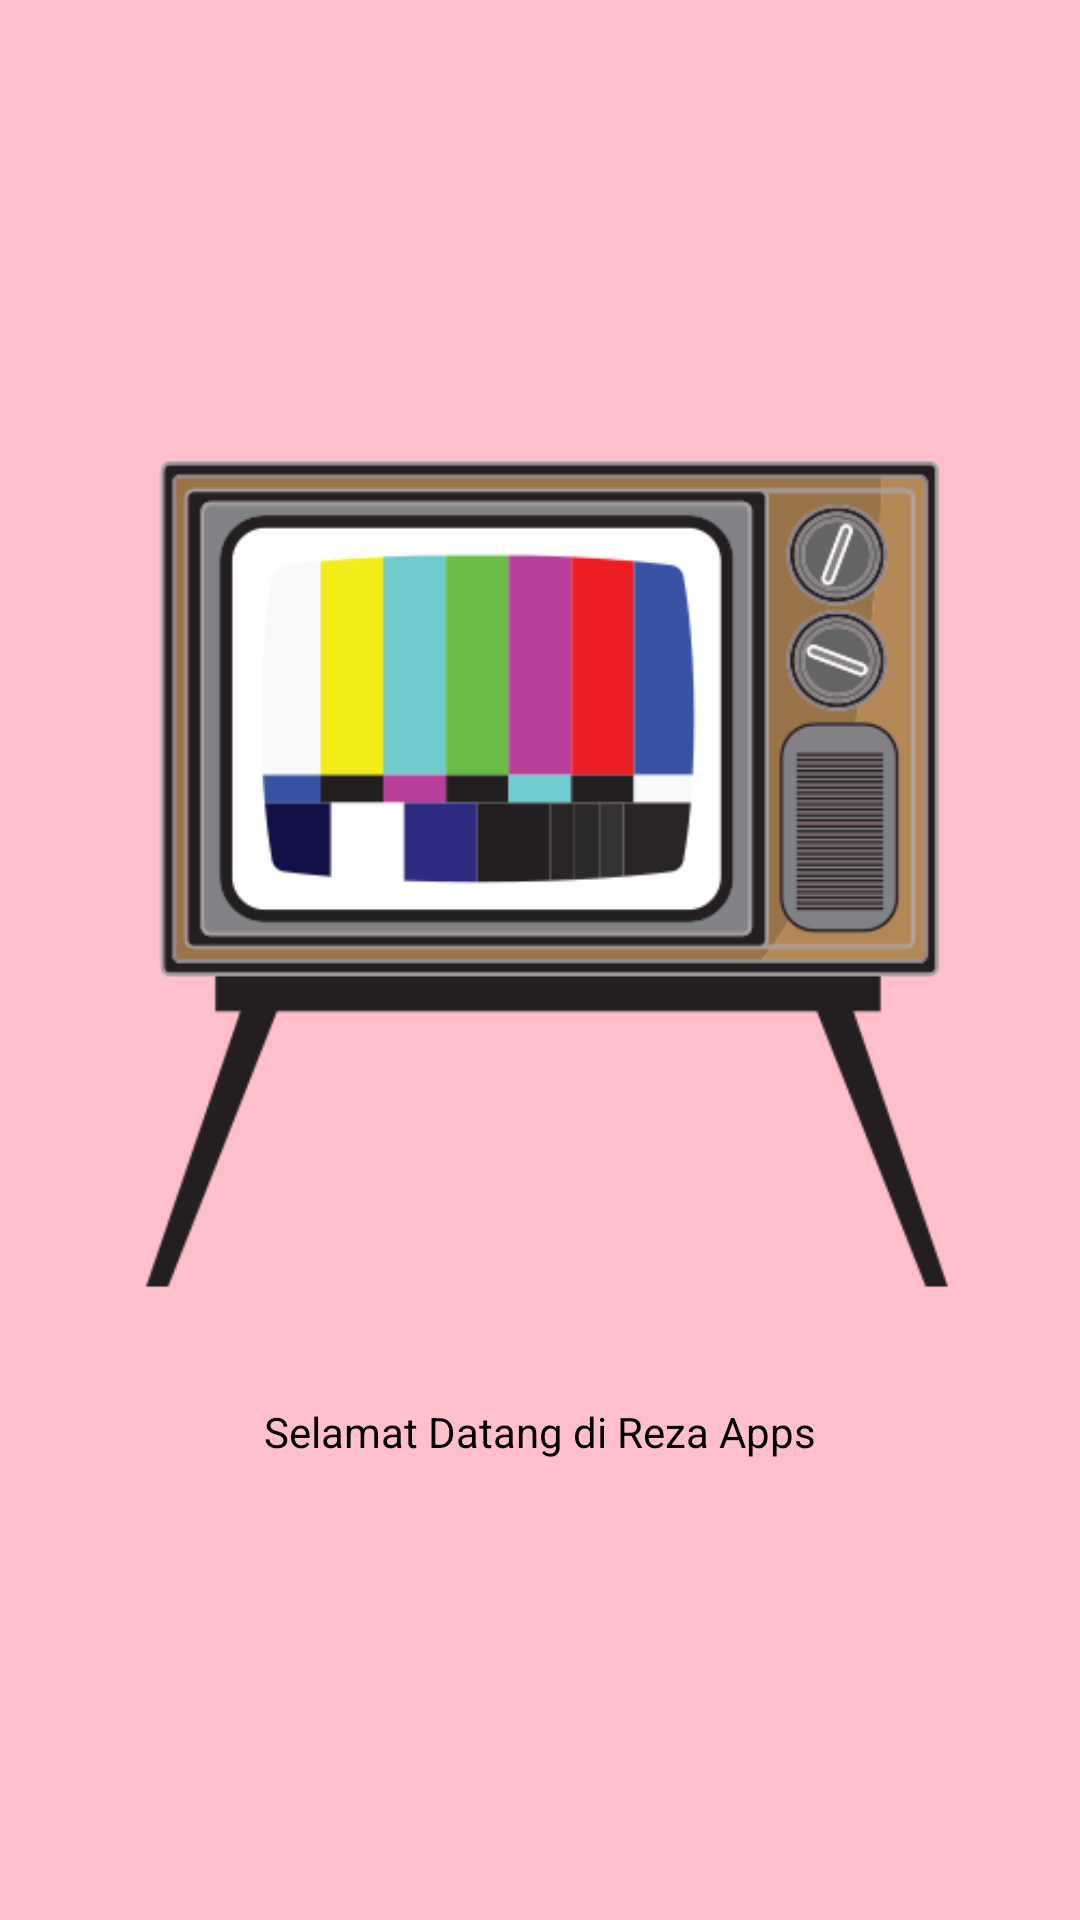

Android layout source for this screen:
<!-- AndroidManifest.xml: application theme AppTheme -->
<!-- res/layout/fragment_halaman1.xml -->
<?xml version="1.0" encoding="utf-8"?>
<FrameLayout xmlns:android="http://schemas.android.com/apk/res/android"
    xmlns:app="http://schemas.android.com/apk/res-auto"
    xmlns:tools="http://schemas.android.com/tools"
    android:layout_width="match_parent"
    android:layout_height="match_parent"
    tools:context=".Halaman1"
    android:background="#ffc0cb">

    <android.support.constraint.ConstraintLayout
        android:layout_width="match_parent"
        android:layout_height="match_parent">

        <ImageView
            android:id="@+id/gambar2"
            android:layout_width="349dp"
            android:layout_height="494dp"
            android:layout_marginStart="8dp"
            android:layout_marginTop="8dp"
            android:layout_marginEnd="8dp"
            android:layout_marginBottom="8dp"
            android:src="@drawable/iron"
            app:layout_constraintBottom_toBottomOf="parent"
            app:layout_constraintEnd_toEndOf="parent"
            app:layout_constraintStart_toStartOf="parent"
            app:layout_constraintTop_toTopOf="parent"
            app:layout_constraintVertical_bias="0.27999997" />

        <TextView
            android:id="@+id/textView1"
            android:layout_width="wrap_content"
            android:layout_height="wrap_content"
            android:layout_marginStart="8dp"
            android:layout_marginTop="8dp"
            android:layout_marginEnd="8dp"
            android:layout_marginBottom="8dp"
            android:text="Selamat Datang di Reza Apps"
            android:textAlignment="center"
            android:textColor="#000"
            app:layout_constraintBottom_toBottomOf="parent"
            app:layout_constraintEnd_toEndOf="parent"
            app:layout_constraintStart_toStartOf="parent"
            app:layout_constraintTop_toTopOf="parent"
            app:layout_constraintVertical_bias="0.76" />
    </android.support.constraint.ConstraintLayout>
</FrameLayout>
<!-- resources referenced by this layout -->
<resources>
  <!-- drawable iron: png bitmap (drawable, 26785 bytes) -->
  <style name="AppTheme" parent="Theme.AppCompat.Light.NoActionBar">
          
          <item name="colorPrimary">@color/colorPrimary</item>
          <item name="colorPrimaryDark">@color/colorPrimaryDark</item>
          <item name="colorAccent">@color/colorAccent</item>
      </style>
  <color name="colorPrimary">#008577</color>
  <color name="colorPrimaryDark">#00574B</color>
  <color name="colorAccent">#D81B60</color>
</resources>
